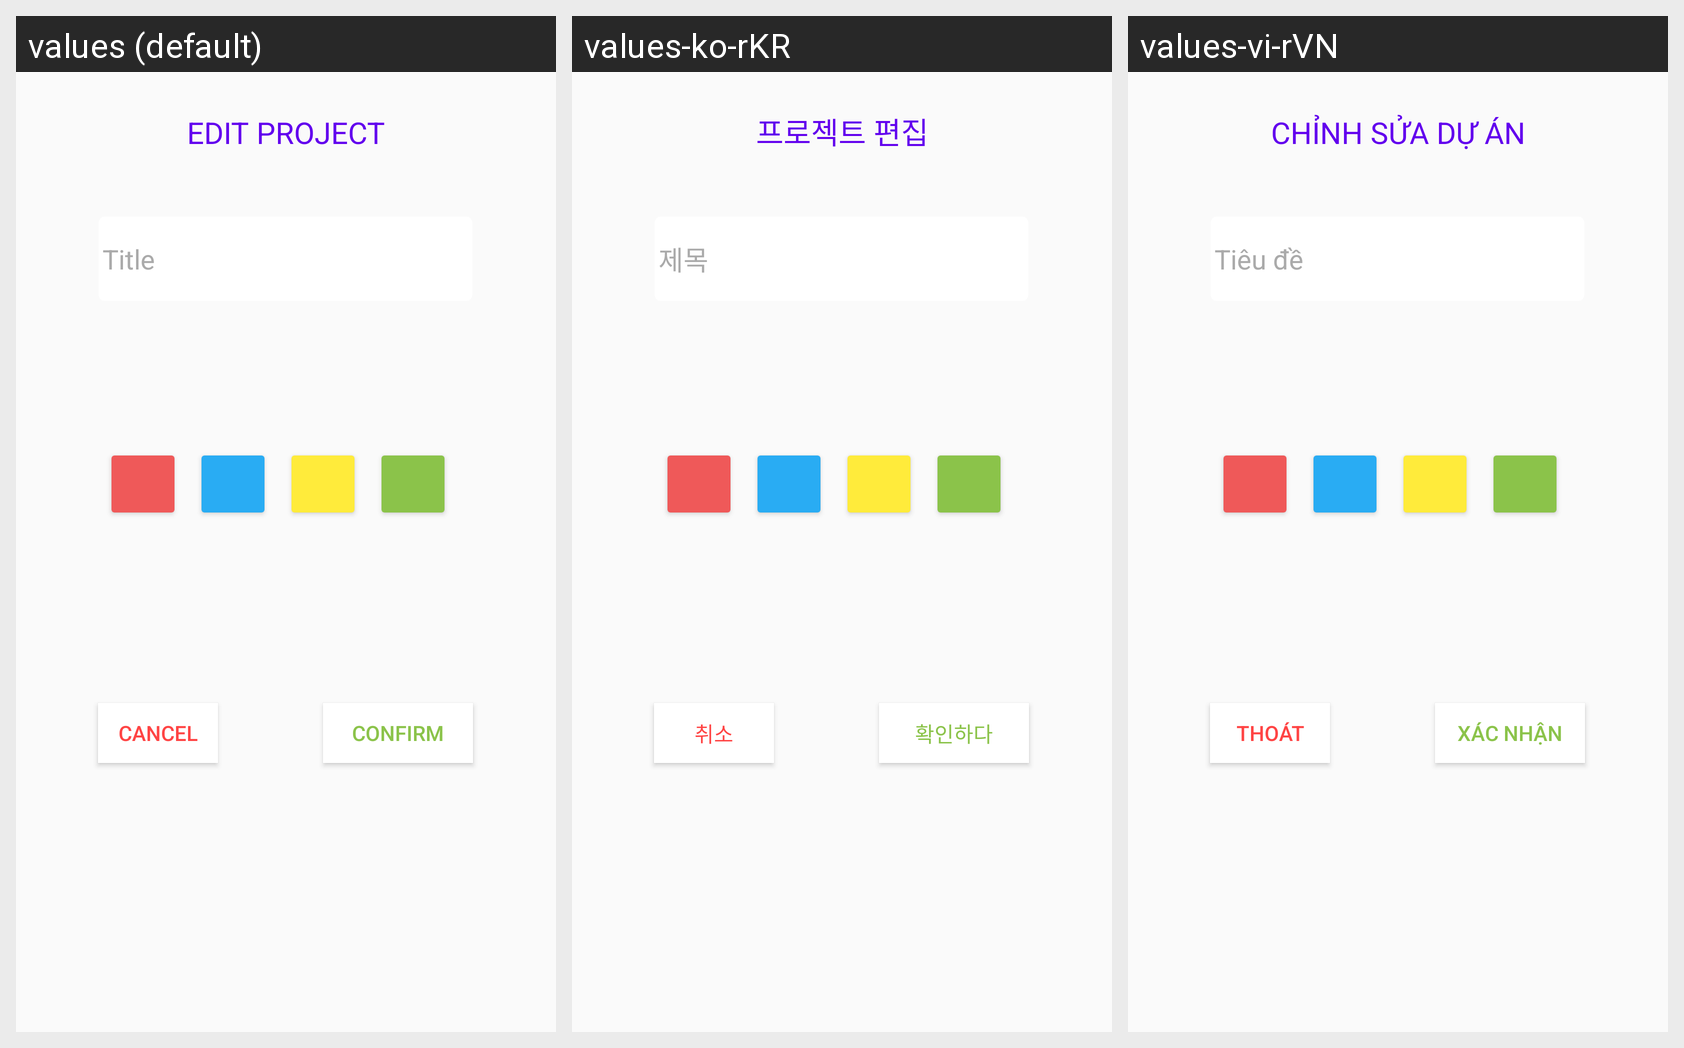

Locale-by-locale string values for the Android screen shown in this grid:
Android screen res/layout/edit_project_dialog.xml rendered under 3 locales, left to right: values (default), values-ko-rKR, values-vi-rVN. Device: Nexus 5 (rendered at 1080×1920; each locale shown at half size, 540×960, under a caption strip naming it); theme Theme.FinalProject.
Strings drawn on this screen, with the default value and each locale's value (text and hints the layout hard-codes, and strings that could not be matched under every locale, appear in the picture but are not listed):

title
  values: Title
  values-ko-rKR: 제목
  values-vi-rVN: Tiêu đề

cancelBtn
  values: Cancel
  values-ko-rKR: 취소
  values-vi-rVN: THOÁT

confirmBtn
  values: CONFIRM
  values-ko-rKR: 확인하다
  values-vi-rVN: XÁC NHẬN

editProject
  values: EDIT PROJECT
  values-ko-rKR: 프로젝트 편집
  values-vi-rVN: CHỈNH SỬA DỰ ÁN
